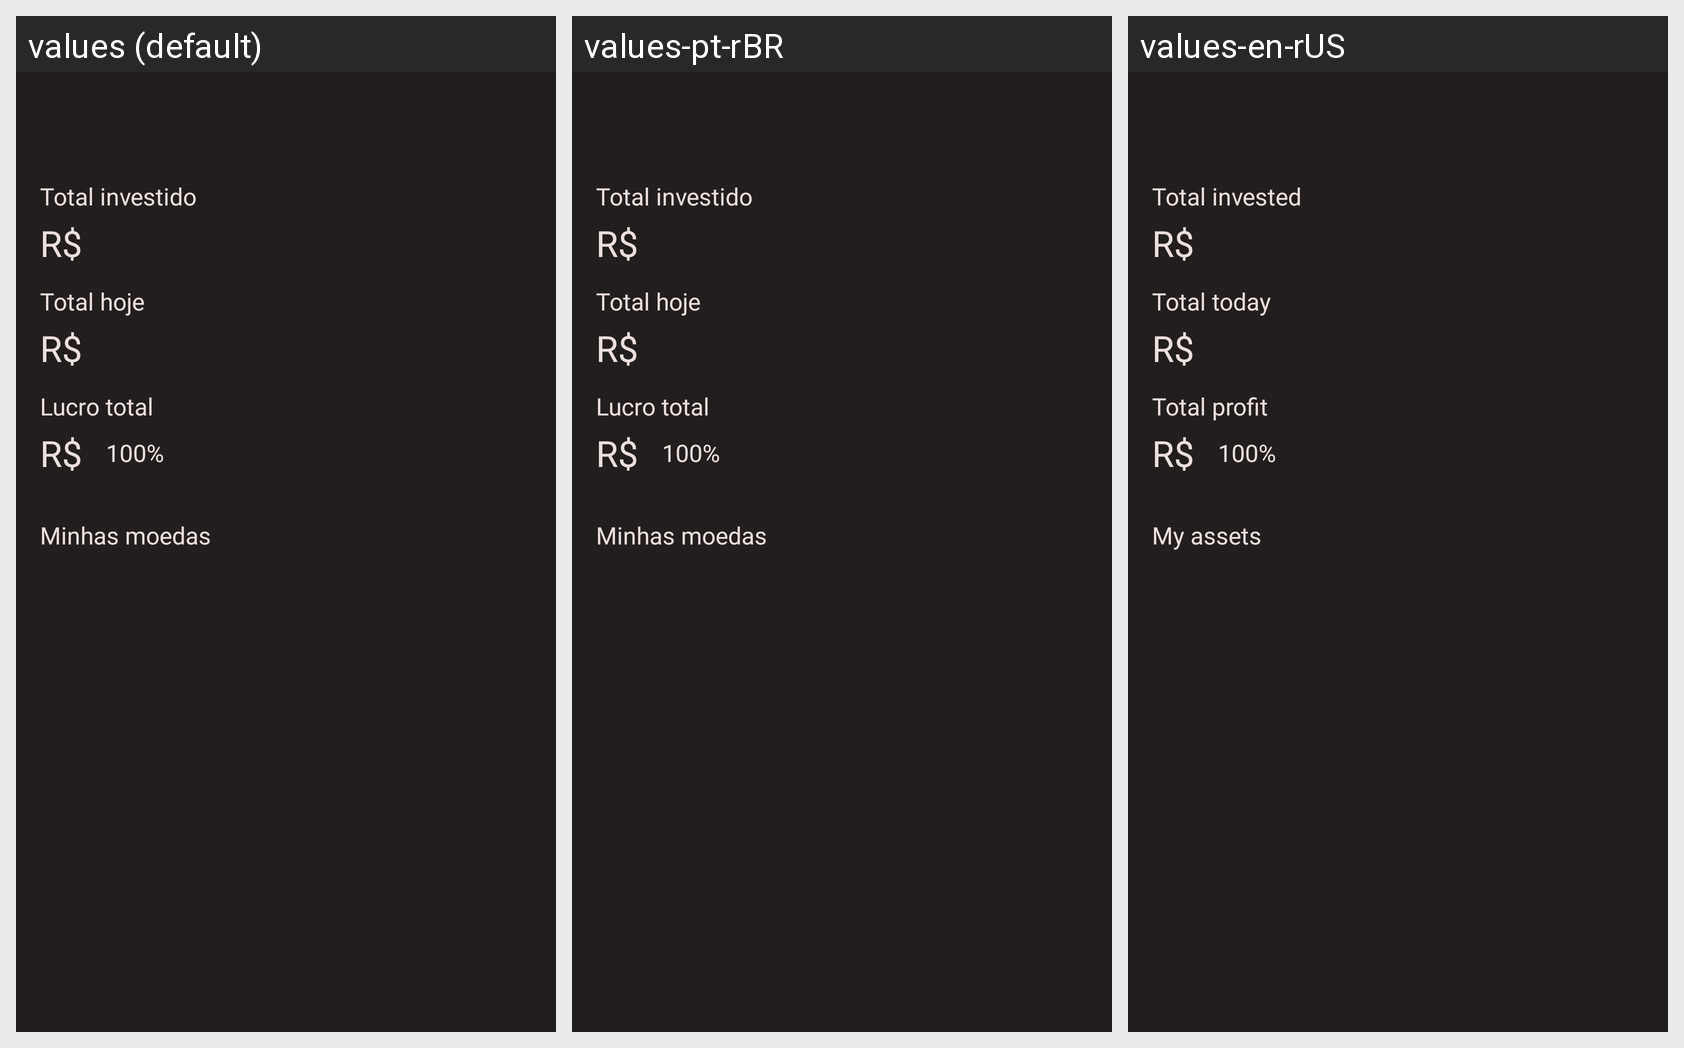

The same Android screen rendered under several of its app's locales, left to right. List the strings drawn on it with the default value and each locale's translation.
Android screen res/layout/fragment_wallet.xml rendered under 3 locales, left to right: values (default), values-pt-rBR, values-en-rUS. Device: Nexus 5 (rendered at 1080×1920; each locale shown at half size, 540×960, under a caption strip naming it); theme Theme.Cryptoapp.
Strings drawn on this screen, with the default value and each locale's value (text and hints the layout hard-codes, and strings that could not be matched under every locale, appear in the picture but are not listed):

total_invested
  values: Total investido
  values-pt-rBR: Total investido
  values-en-rUS: Total invested

total_today
  values: Total hoje
  values-pt-rBR: Total hoje
  values-en-rUS: Total today

total_profit
  values: Lucro total
  values-pt-rBR: Lucro total
  values-en-rUS: Total profit

my_assets
  values: Minhas moedas
  values-pt-rBR: Minhas moedas
  values-en-rUS: My assets
